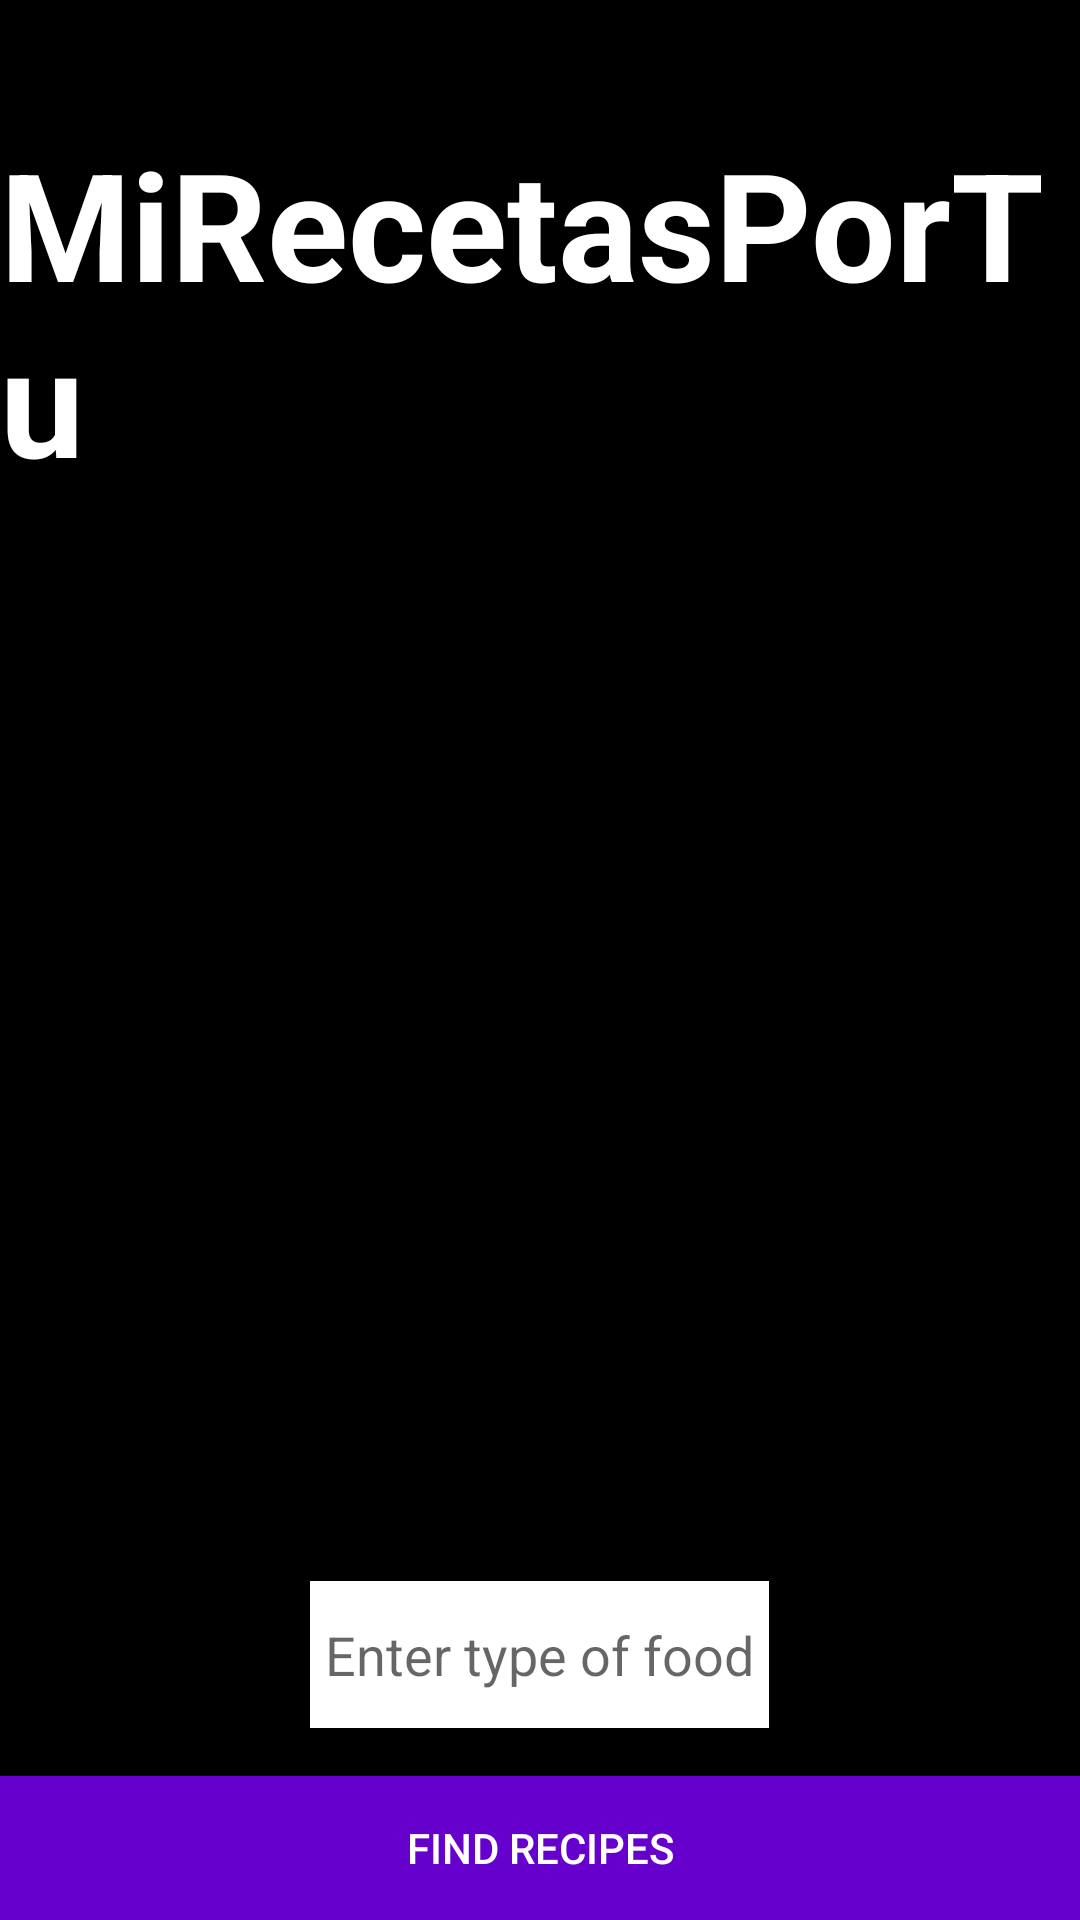

Android layout source for this screen:
<!-- AndroidManifest.xml: application theme Theme.FoodRythm -->
<!-- res/layout/activity_main.xml -->
<?xml version="1.0" encoding="utf-8"?>
<RelativeLayout xmlns:android="http://schemas.android.com/apk/res/android"
    android:layout_width="match_parent"
    android:layout_height="match_parent"
    xmlns:tools="http://schemas.android.com/tools"
    android:background="#000000"
    tools:context=".ui.MainActivity">


    <ImageView
        android:id="@+id/imageView"
        android:layout_width="wrap_content"
        android:layout_height="match_parent"
        android:layout_alignParentStart="true"
        android:layout_alignParentTop="true"
        android:layout_marginStart="-2dp"
        android:layout_marginTop="0dp"
        android:scaleType="centerCrop"
        android:src="@drawable/background" />

    <TextView
        android:id="@+id/appNameTextView"
        android:layout_width="wrap_content"
        android:layout_height="wrap_content"
        android:layout_alignParentTop="true"
        android:layout_centerHorizontal="true"
        android:layout_marginTop="41dp"
        android:text="MiRecetasPorTu"
        android:textColor="@color/colorTextIcons"
        android:textSize="50sp"
        android:textStyle="bold"/>

    <EditText
        android:id="@+id/foodTypeEditText"
        android:layout_width="wrap_content"
        android:layout_height="49dp"
        android:layout_above="@+id/findRecipesButton"
        android:layout_centerHorizontal="true"
        android:layout_marginBottom="16dp"
        android:background="@color/colorTextIcons"
        android:hint="Enter type of food"
        android:padding="5dp" />

    <Button
        android:id="@+id/findRecipesButton"
        android:layout_width="match_parent"
        android:layout_height="wrap_content"
        android:layout_alignParentBottom="true"
        android:layout_centerHorizontal="true"
        android:background="@color/colorAccent"
        android:text="Find Recipes"
        android:textColor="@color/colorTextIcons" />

</RelativeLayout>
<!-- resources referenced by this layout -->
<resources>
  <color name="colorAccent">#6600CC</color>
  <color name="colorTextIcons">#FFFFFF</color>
  <style name="Theme.FoodRythm" parent="Theme.MaterialComponents.DayNight.DarkActionBar">
          
          <item name="colorPrimary">@color/colorPrimary</item>
          <item name="colorPrimaryDark">@color/colorPrimaryDark</item>
          <item name="colorAccent">@color/colorAccent</item>
      </style>
  <color name="colorPrimary">#491341</color>
  <color name="colorPrimaryDark"> #a6a624</color>
</resources>
